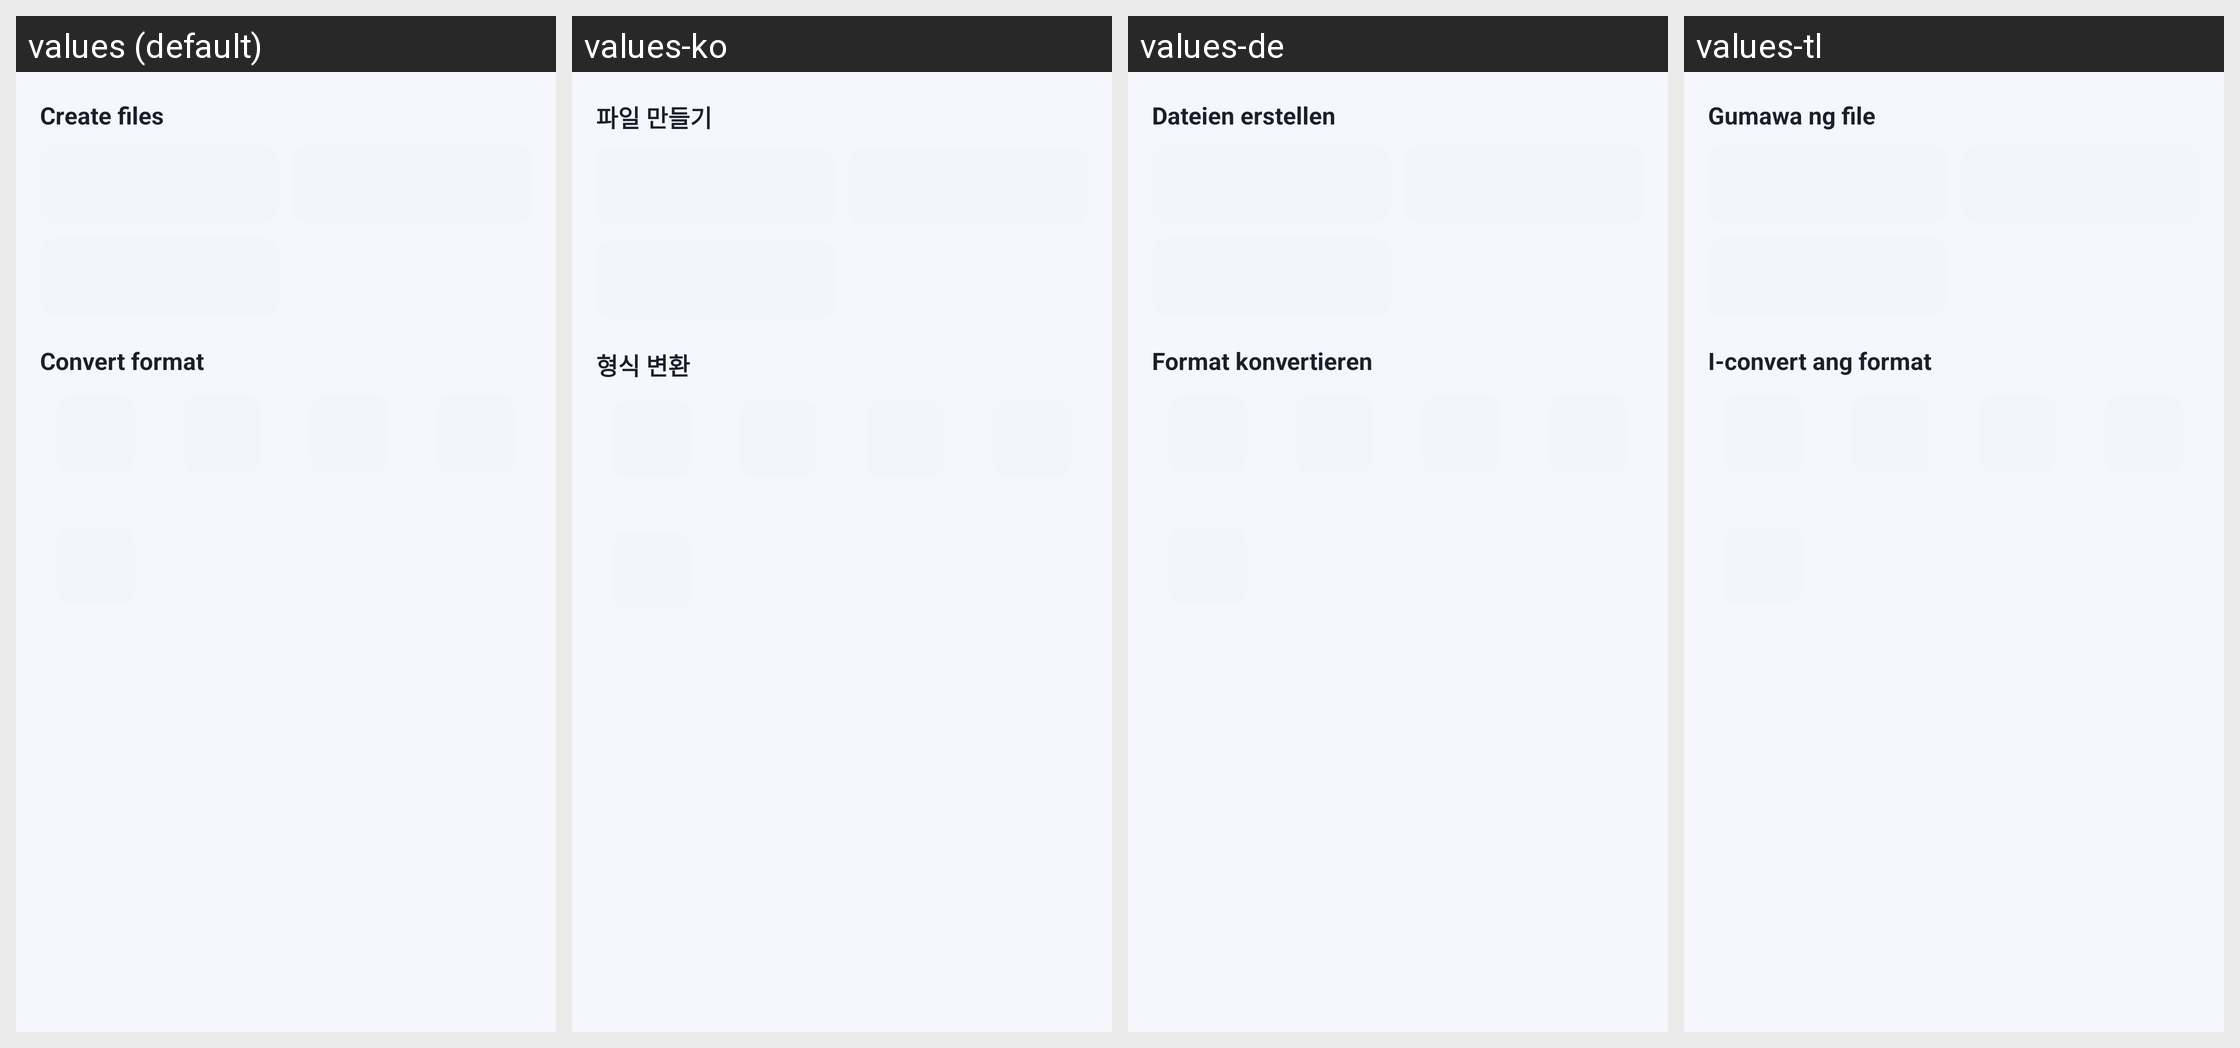

For this localized Android screen grid, give each drawn string resource with its value in every locale shown.
Android screen res/layout/sheet_create_files.xml rendered under 4 locales, left to right: values (default), values-ko, values-de, values-tl. Device: Nexus 5 (rendered at 1080×1920; each locale shown at half size, 540×960, under a caption strip naming it); theme Theme.DocReader.
Other locales in the repository, not shown: values-ar, values-es, values-fa, values-fr, values-in, values-it, values-ja, values-ms, values-pl, values-pt, values-ru, values-th, values-tr, values-uk, values-ur, values-uz, values-vi, values-zh-rCN, values-zh-rTW.
Strings drawn on this screen, with the default value and each locale's value (text and hints the layout hard-codes, and strings that could not be matched under every locale, appear in the picture but are not listed):

create_files
  values: Create files
  values-ko: 파일 만들기
  values-de: Dateien erstellen
  values-tl: Gumawa ng file

convert_format
  values: Convert format
  values-ko: 형식 변환
  values-de: Format konvertieren
  values-tl: I-convert ang format
